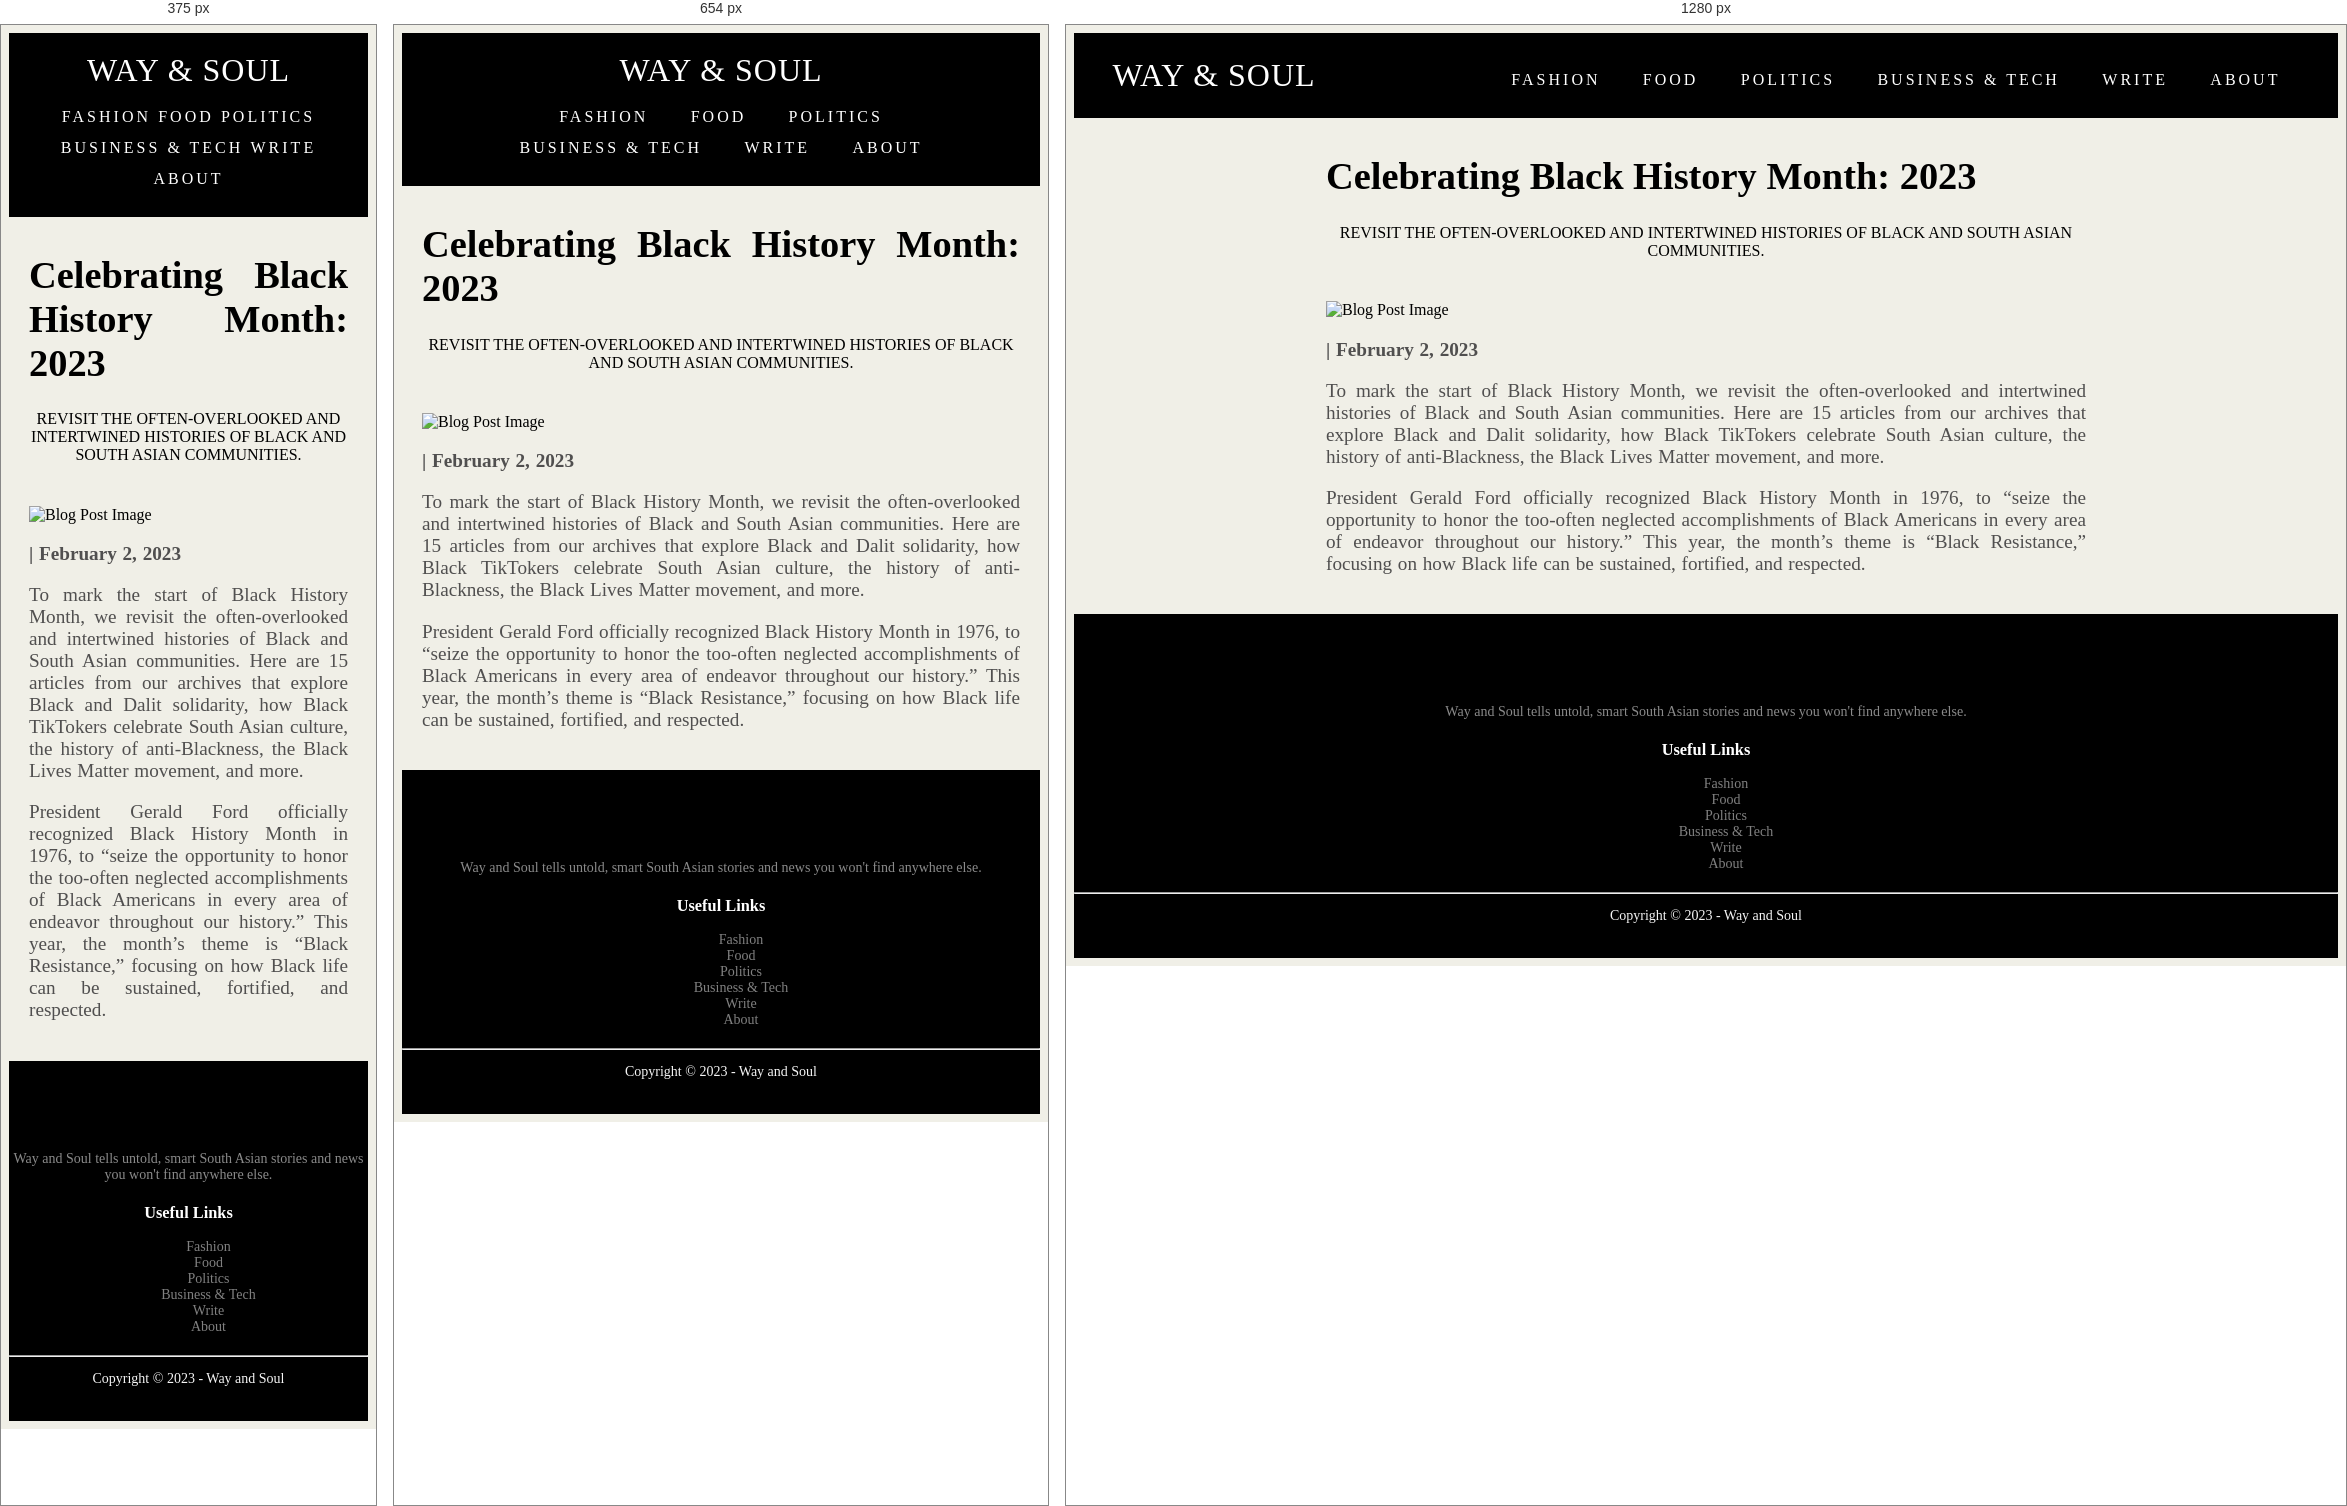
Rendered at 375 px, 654 px and 1280 px, left to right.

<!-- file: p8.html -->
<!DOCTYPE html>
<html>
  <head>
    <meta charset="utf-8">
    <meta http-equiv="X-UA-Compatible" content="IE=edge">
    <meta name="viewport" content="width=device-width, initial-scale=1">
    <title>Way&Soul Blog</title><a href ="code.html"></a>
    <!-- Font awesome icon -->
    <link rel="stylesheet" href="p1.css">
  </head>
  <body>
    <!-- header -->
    <header>
       <nav class = "navbar">
         <div class = "container">
           <a href = "code.html" class = "navbar-brand">WAY & SOUL</a>
           <div class = "navbar-nav">
             <a href = "#blogscroll">Fashion</a>
             <a href = "#foodscroll">Food</a>
             <a href = "#politicsscroll">Politics</a>
             <a href = "#Business&Tech">Business & Tech</a>
             <a href = "write.html">write</a>
             <a href = "#aboutscroll">about</a>
           </div>
      </nav>
      </div>
      </header>
<body>
	<main>
		<article>
			<header class="title">
				<h2>Celebrating Black History Month: 2023</h2>
				<p>Revisit the often-overlooked and intertwined histories of Black and South Asian communities.</p>
			</header>
			<figure class="psimg">
				<img src="images/nelson.jpg" alt="Blog Post Image" height="502" width="730">
			</figure>
			<section>
				<p><b>| February 2, 2023</b></p>
				<p>To mark the start of Black History Month, we revisit the often-overlooked and intertwined histories of Black and South Asian communities. Here are 15 articles from our archives that explore Black and Dalit solidarity, how Black TikTokers celebrate South Asian culture, the history of anti-Blackness, the Black Lives Matter movement, and more.</p>
        <p>President Gerald Ford officially recognized Black History Month in 1976, to “seize the opportunity to honor the too-often neglected accomplishments of Black Americans in every area of endeavor throughout our history.” This year, the month’s theme is “Black Resistance,” focusing on how Black life can be sustained, fortified, and respected.</p>
			</section>
		</article>
	</main>
	<footer>
    <div class="footer1">
      <div class="acontainer">
        <div class="arow">
          <div class="footer-col-2">
            <img src="4.jpg" alt="" />
            <p>
              Way and Soul tells untold, smart South Asian stories and news you won't find anywhere else.
            </p>
          </div>
    
          <div class="footer-col-3">
            <h3>Useful Links</h3>
            <ul class="usefull-links">
              <a href = "#blogscroll"><li>Fashion</li></a>
              <a href = "#foodscroll"><li>Food</li></a>
              <a href = "#politicsscroll"><li>Politics</li></a>
              <a href = "#Business&Tech"><li>Business & Tech</li></a>
              <a href = "write.html"><li>Write</li></a>
              <a href = "#aboutscroll"><li>About</li></a>
           </ul>
          </div>
  
        </div>
        <hr />
        <p class="copyright">Copyright &copy; 2023 - Way and Soul</p>
      </div>
    </div>
	</footer>
</body>
</html>


/* @media block from p1.css */
@media screen and (min-width: 540px){
    .navbar-nav a{
        padding-right: 1.2rem;
        padding-left: 1.2rem;
    }
    .banner-title{
        font-size: 5rem;
    }
    .banner form{
        margin-top: 1.4rem;
        width: 80%;
        margin-left: auto;
        margin-right: auto;
    }
}

/* @media block from p1.css */
@media screen and (min-width: 768px){
    .navbar .container{
        display: flex;
        align-items: center;
        justify-content: space-between;
    }
    .search-input{
        padding: 0.8rem 0;
    }
    .design-content{
        display: grid;
        grid-template-columns: repeat(2, 1fr);
        gap: 2rem;
    }
    .design-item{
        margin: 0;
    }
    .blog-content{
        display: grid;
        grid-template-columns: repeat(2, 1fr);
        gap: 2rem;
    }
}